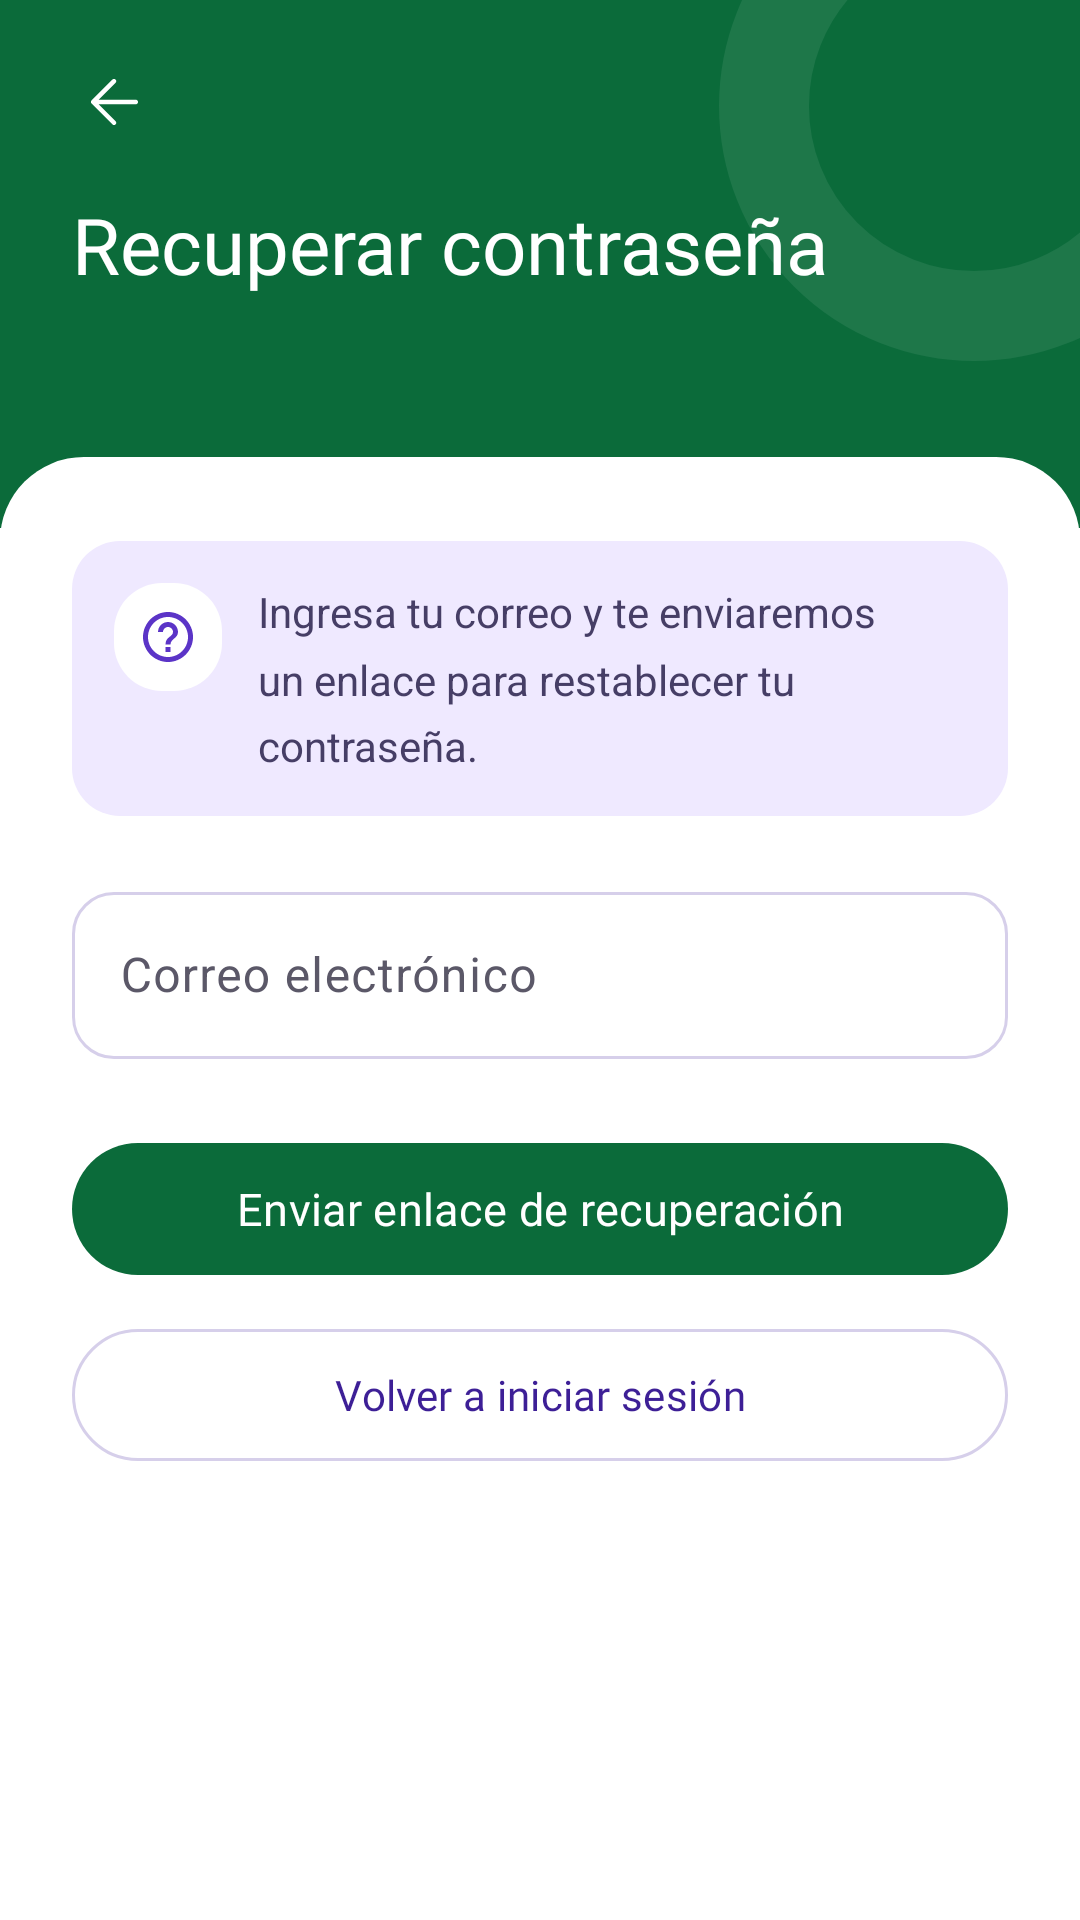

Layout XML and referenced resources for this Android screen:
<!-- AndroidManifest.xml: application theme Theme.EcoVisionSV -->
<!-- res/layout/activity_forgot_password.xml -->
<?xml version="1.0" encoding="utf-8"?>
<ScrollView
    android:id="@+id/raiz_auth"
    xmlns:android="http://schemas.android.com/apk/res/android"
    xmlns:app="http://schemas.android.com/apk/res-auto"
    android:layout_width="match_parent"
    android:layout_height="match_parent"
    android:background="@color/surface_container_lowest"
    android:fillViewport="true">

    <LinearLayout
        android:layout_width="match_parent"
        android:layout_height="wrap_content"
        android:orientation="vertical">

        
        <FrameLayout
            android:id="@+id/cabecera_auth"
            android:layout_width="match_parent"
            android:layout_height="wrap_content"
            android:background="@color/primary"
            android:clipChildren="true"
            android:minHeight="176dp">

            <View
                android:layout_width="170dp"
                android:layout_height="170dp"
                android:layout_gravity="top|end"
                android:layout_marginTop="-50dp"
                android:layout_marginEnd="-50dp"
                android:background="@drawable/bg_decor_ring" />

            <LinearLayout
                android:layout_width="match_parent"
                android:layout_height="wrap_content"
                android:orientation="vertical"
                android:paddingHorizontal="16dp"
                android:paddingTop="12dp"
                android:paddingBottom="44dp">

                <ImageButton
                    android:id="@+id/boton_atras_forgot"
                    android:layout_width="44dp"
                    android:layout_height="44dp"
                    android:background="?attr/selectableItemBackgroundBorderless"
                    android:contentDescription="@string/cd_volver"
                    android:src="@drawable/ic_arrow_back"
                    app:tint="@color/on_primary" />

                <TextView
                    android:layout_width="wrap_content"
                    android:layout_height="wrap_content"
                    android:layout_marginStart="8dp"
                    android:layout_marginTop="8dp"
                    android:fontFamily="@font/be_vietnam_pro_semibold"
                    android:text="@string/forgot_titulo"
                    android:textColor="@color/on_primary"
                    android:textSize="26sp" />
            </LinearLayout>
        </FrameLayout>

        
        <LinearLayout
            android:layout_width="match_parent"
            android:layout_height="0dp"
            android:layout_marginTop="-24dp"
            android:layout_weight="1"
            android:background="@drawable/bg_sheet_top"
            android:orientation="vertical"
            android:paddingHorizontal="24dp"
            android:paddingTop="28dp"
            android:paddingBottom="24dp">

            
            <LinearLayout
                android:layout_width="match_parent"
                android:layout_height="wrap_content"
                android:background="@drawable/bg_card_tip"
                android:orientation="horizontal"
                android:padding="14dp">

                <ImageView
                    android:layout_width="36dp"
                    android:layout_height="36dp"
                    android:background="@drawable/bg_action_icon_tile"
                    android:backgroundTint="@color/surface_container_lowest"
                    android:contentDescription="@null"
                    android:padding="8dp"
                    android:src="@drawable/ic_help"
                    app:tint="@color/secondary" />

                <TextView
                    android:layout_width="0dp"
                    android:layout_height="wrap_content"
                    android:layout_marginStart="12dp"
                    android:layout_weight="1"
                    android:lineSpacingMultiplier="1.35"
                    android:text="@string/forgot_descripcion"
                    android:textColor="@color/on_secondary_fixed_variant"
                    android:textSize="14sp" />
            </LinearLayout>

            
            <com.google.android.material.textfield.TextInputLayout
                style="@style/Widget.EcoVision.TextInput"
                android:layout_width="match_parent"
                android:layout_height="wrap_content"
                android:layout_marginTop="20dp"
                android:hint="@string/login_email">

                <com.google.android.material.textfield.TextInputEditText
                    android:id="@+id/campo_email_forgot"
                    android:layout_width="match_parent"
                    android:layout_height="wrap_content"
                    android:autofillHints="emailAddress"
                    android:imeOptions="actionDone"
                    android:inputType="textEmailAddress" />
            </com.google.android.material.textfield.TextInputLayout>

            
            <com.google.android.material.button.MaterialButton
                android:id="@+id/boton_enviar_reset"
                style="@style/Widget.EcoVision.Button.Primary"
                android:layout_width="match_parent"
                android:layout_height="52dp"
                android:layout_marginTop="24dp"
                android:text="@string/forgot_enviar"
                android:textSize="15sp" />

            
            <com.google.android.material.button.MaterialButton
                android:id="@+id/boton_volver_login"
                style="@style/Widget.EcoVision.Button.Secondary"
                android:layout_width="match_parent"
                android:layout_height="52dp"
                android:layout_marginTop="10dp"
                android:text="@string/forgot_volver_login"
                android:textSize="14sp"
                app:strokeWidth="1dp" />
        </LinearLayout>
    </LinearLayout>
</ScrollView>
<!-- resources referenced by this layout -->
<resources>
  <color name="on_primary">#FFFFFF</color>
  <color name="on_secondary_fixed_variant">#463E66</color>
  <color name="primary">#0B6B3A</color>
  <color name="secondary">#5B34C7</color>
  <color name="surface_container_lowest">#FFFFFF</color>
  <!-- drawable bg_action_icon_tile (drawable) -->
  <?xml version="1.0" encoding="utf-8"?>
  <shape xmlns:android="http://schemas.android.com/apk/res/android" android:shape="rectangle">
      <solid android:color="@color/white" />
      <corners android:radius="@dimen/radius_lg" />
  </shape>
  <!-- drawable bg_card_tip (drawable) -->
  <shape xmlns:android="http://schemas.android.com/apk/res/android" android:shape="rectangle">
      <solid android:color="@color/secondary_fixed" />
      <corners android:radius="@dimen/radius_lg" />
  </shape>
  <!-- drawable bg_decor_ring (drawable) -->
  <?xml version="1.0" encoding="utf-8"?>
  <shape xmlns:android="http://schemas.android.com/apk/res/android" android:shape="oval">
      <solid android:color="@android:color/transparent" />
      <stroke android:width="30dp" android:color="#14FFFFFF" />
  </shape>
  <!-- drawable bg_sheet_top (drawable) -->
  <?xml version="1.0" encoding="utf-8"?>
  <shape xmlns:android="http://schemas.android.com/apk/res/android" android:shape="rectangle">
      <solid android:color="@color/surface_container_lowest" />
      <corners
          android:topLeftRadius="28dp"
          android:topRightRadius="28dp" />
  </shape>
  <string name="cd_volver">Volver atrás</string>
  <string name="forgot_descripcion">Ingresa tu correo y te enviaremos un enlace
  para restablecer tu contraseña.</string>
  <string name="forgot_enviar">Enviar enlace de recuperación</string>
  <string name="forgot_titulo">Recuperar contraseña</string>
  <string name="forgot_volver_login">Volver a iniciar sesión</string>
  <string name="login_email">Correo electrónico</string>
  <style name="Widget.EcoVision.Button.Primary" parent="Widget.Material3.Button">
          <item name="backgroundTint">@color/primary</item>
          <item name="cornerRadius">@dimen/radius_full</item>
          <item name="android:textAppearance">@style/TextAppearance.EcoVision.LabelLg</item>
          <item name="android:textColor">@color/on_primary</item>
          <item name="iconTint">@color/on_primary</item>
      </style>
  <color name="white">#FFFFFF</color>
  <dimen name="radius_lg">16dp</dimen>
  <color name="secondary_fixed">#EFE9FF</color>
  <dimen name="radius_full">999dp</dimen>
  <style name="TextAppearance.EcoVision.LabelLg" parent="TextAppearance.Material3.LabelLarge">
          <item name="fontFamily">@font/be_vietnam_pro_medium</item>
          <item name="android:textSize">14sp</item>
          <item name="android:textColor">@color/on_surface</item>
      </style>
  <color name="outline_soft">#D6CFEA</color>
  <color name="on_secondary_container">#3D1F96</color>
  <color name="secondary_container">#E9E1FF</color>
  <color name="primary_container">#E3F4E9</color>
  <color name="on_primary_container">#0A5A31</color>
  <color name="on_secondary">#FFFFFF</color>
  <color name="tertiary">#4E575E</color>
  <color name="on_tertiary">#FFFFFF</color>
  <color name="tertiary_container">#666F77</color>
  <color name="on_tertiary_container">#EAF3FC</color>
  <color name="error">#BA1A1A</color>
  <color name="on_error">#FFFFFF</color>
  <color name="error_container">#FFDAD6</color>
  <color name="on_error_container">#93000A</color>
  <color name="background">#F6F4FB</color>
  <color name="on_background">#17151F</color>
  <color name="surface">#FFFFFF</color>
  <color name="on_surface">#17151F</color>
  <color name="surface_variant">#ECE8F5</color>
  <color name="on_surface_variant">#5B5868</color>
  <color name="outline">#79758A</color>
  <color name="outline_variant">#E2DEEE</color>
</resources>
